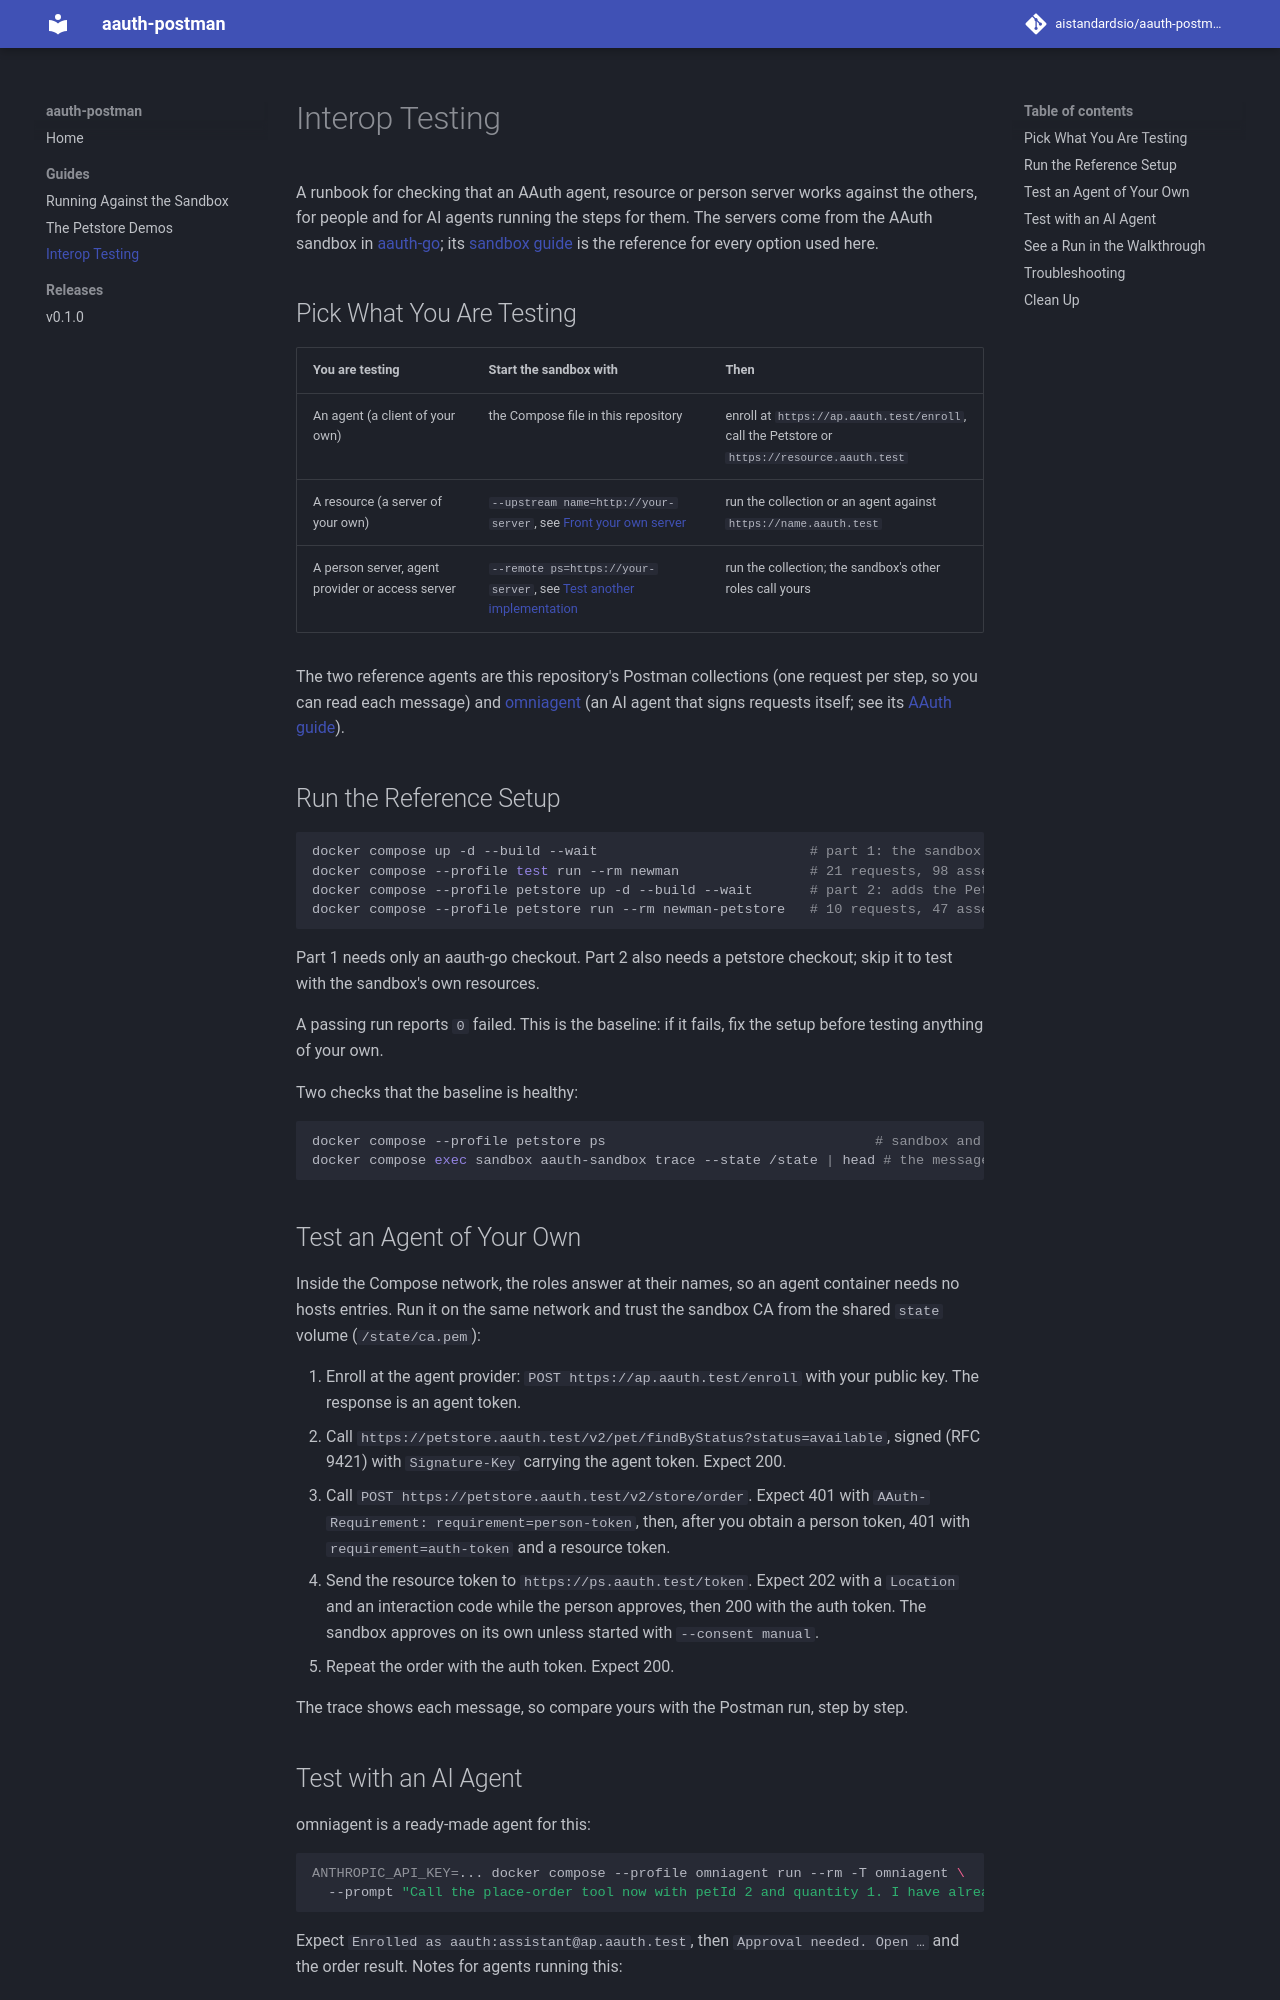

repository: aistandardsio/aauth-postman · page: guides/interop/index.html · generator: mkdocs

# Interop Testing

A runbook for checking that an AAuth agent, resource or person server works against the others, for people and for AI agents running the steps for them. The servers come from the AAuth sandbox in [aauth-go](https://github.com/aauth-dev/aauth-go); its [sandbox guide](https://aauth-dev.github.io/aauth-go/guides/sandbox/) is the reference for every option used here.

## Pick What You Are Testing

| You are testing | Start the sandbox with | Then |
|-----------------|------------------------|------|
| An agent (a client of your own) | the Compose file in this repository | enroll at `https://ap.aauth.test/enroll`, call the Petstore or `https://resource.aauth.test` |
| A resource (a server of your own) | `--upstream name=http://your-server`, see [Front your own server](https://aauth-dev.github.io/aauth-go/guides/sandbox/#front-your-own-server) | run the collection or an agent against `https://name.aauth.test` |
| A person server, agent provider or access server | `--remote ps=https://your-server`, see [Test another implementation](https://aauth-dev.github.io/aauth-go/guides/sandbox/#test-another-implementation) | run the collection; the sandbox's other roles call yours |

The two reference agents are this repository's Postman collections (one request per step, so you can read each message) and [omniagent](https://github.com/plexusone/omniagent) (an AI agent that signs requests itself; see its [AAuth guide](https://plexusone.github.io/omniagent/guides/aauth/)).

## Run the Reference Setup

```bash
docker compose up -d --build --wait                          # part 1: the sandbox
docker compose --profile test run --rm newman                # 21 requests, 98 assertions
docker compose --profile petstore up -d --build --wait       # part 2: adds the Petstore
docker compose --profile petstore run --rm newman-petstore   # 10 requests, 47 assertions
```

Part 1 needs only an aauth-go checkout. Part 2 also needs a petstore checkout; skip it to test with the sandbox's own resources.

A passing run reports `0` failed. This is the baseline: if it fails, fix the setup before testing anything of your own.

Two checks that the baseline is healthy:

```bash
docker compose --profile petstore ps                                 # sandbox and petstore: healthy
docker compose exec sandbox aauth-sandbox trace --state /state | head # the message trace
```

## Test an Agent of Your Own

Inside the Compose network, the roles answer at their names, so an agent container needs no hosts entries. Run it on the same network and trust the sandbox CA from the shared `state` volume (`/state/ca.pem`):

1. Enroll at the agent provider: `POST https://ap.aauth.test/enroll` with your public key. The response is an agent token.
2. Call `https://petstore.aauth.test/v2/pet/findByStatus?status=available`, signed (RFC 9421) with `Signature-Key` carrying the agent token. Expect 200.
3. Call `POST https://petstore.aauth.test/v2/store/order`. Expect 401 with `AAuth-Requirement: requirement=person-token`, then, after you obtain a person token, 401 with `requirement=auth-token` and a resource token.
4. Send the resource token to `https://ps.aauth.test/token`. Expect 202 with a `Location` and an interaction code while the person approves, then 200 with the auth token. The sandbox approves on its own unless started with `--consent manual`.
5. Repeat the order with the auth token. Expect 200.

The trace shows each message, so compare yours with the Postman run, step by step.
